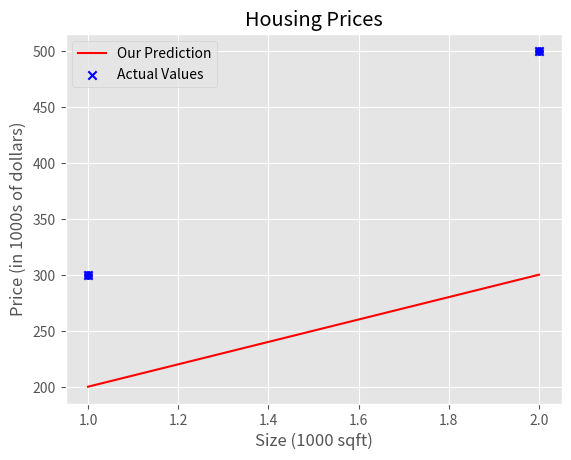

Write Python code to recreate this figure.
import numpy as np
import matplotlib.pyplot as plt
plt.style.use('ggplot')  # Changed the style to 'ggplot'

# x_train is the input variable (size in 1000 square feet)
# y_train is the target (price in 1000s of dollars)
input_size = np.array([1.0, 2.0])  # Changed x_train to input_size
target_price = np.array([300.0, 500.0])  # Changed y_train to target_price
print(f"input_size = {input_size}")
print(f"target_price = {target_price}")

# m is the number of training examples
print(f"input_size.shape: {input_size.shape}")
num_examples = input_size.shape[0]  # Changed m to num_examples
print(f"Number of training examples is: {num_examples}")

example_index = 0  # Change this to 1 to see (x^1, y^1)

current_input = input_size[example_index]  # Changed x_i to current_input
current_target = target_price[example_index]  # Changed y_i to current_target
print(f"(x^({example_index}), y^({example_index})) = ({current_input}, {current_target})")

# Plot the data points
plt.scatter(input_size, target_price, marker='o', c='b')  # Changed marker to 'o' and color to 'b'
# Set the title
plt.title("Housing Prices")
# Set the y-axis label
plt.ylabel('Price (in 1000s of dollars)')
# Set the x-axis label
plt.xlabel('Size (1000 sqft)')
plt.show()

initial_weight = 100  # Changed w to initial_weight
initial_bias = 100  # Changed b to initial_bias
print(f"initial_weight: {initial_weight}")
print(f"initial_bias: {initial_bias}")

def calculate_predicted_values(x, weight, bias):
    """
    Calculates the prediction of a linear model
    Args:
      x (ndarray (m,)): Data, m examples 
      weight, bias (scalar): model parameters  
    Returns
      y (ndarray (m,)): target values
    """
    num_examples = x.shape[0]
    predicted_values = np.zeros(num_examples)
    for i in range(num_examples):
        predicted_values[i] = weight * x[i] + bias
        
    return predicted_values

predicted_values = calculate_predicted_values(input_size, initial_weight, initial_bias)

# Plot our model prediction
plt.plot(input_size, predicted_values, c='r', label='Our Prediction')  # Changed color to 'r'

# Plot the data points
plt.scatter(input_size, target_price, marker='x', c='b', label='Actual Values')  # Changed color to 'b'

# Set the title
plt.title("Housing Prices")
# Set the y-axis label
plt.ylabel('Price (in 1000s of dollars)')
# Set the x-axis label
plt.xlabel('Size (1000 sqft)')
plt.legend()
plt.show()

updated_weight = 200  # Changed w to updated_weight
initial_bias = 100  # Kept b as initial_bias
input_value = 1.2  # Changed x_i to input_value
predicted_price = updated_weight * input_value + initial_bias  # Changed cost_1200sqft to predicted_price

print(f"${predicted_price:.0f} thousand dollars")
